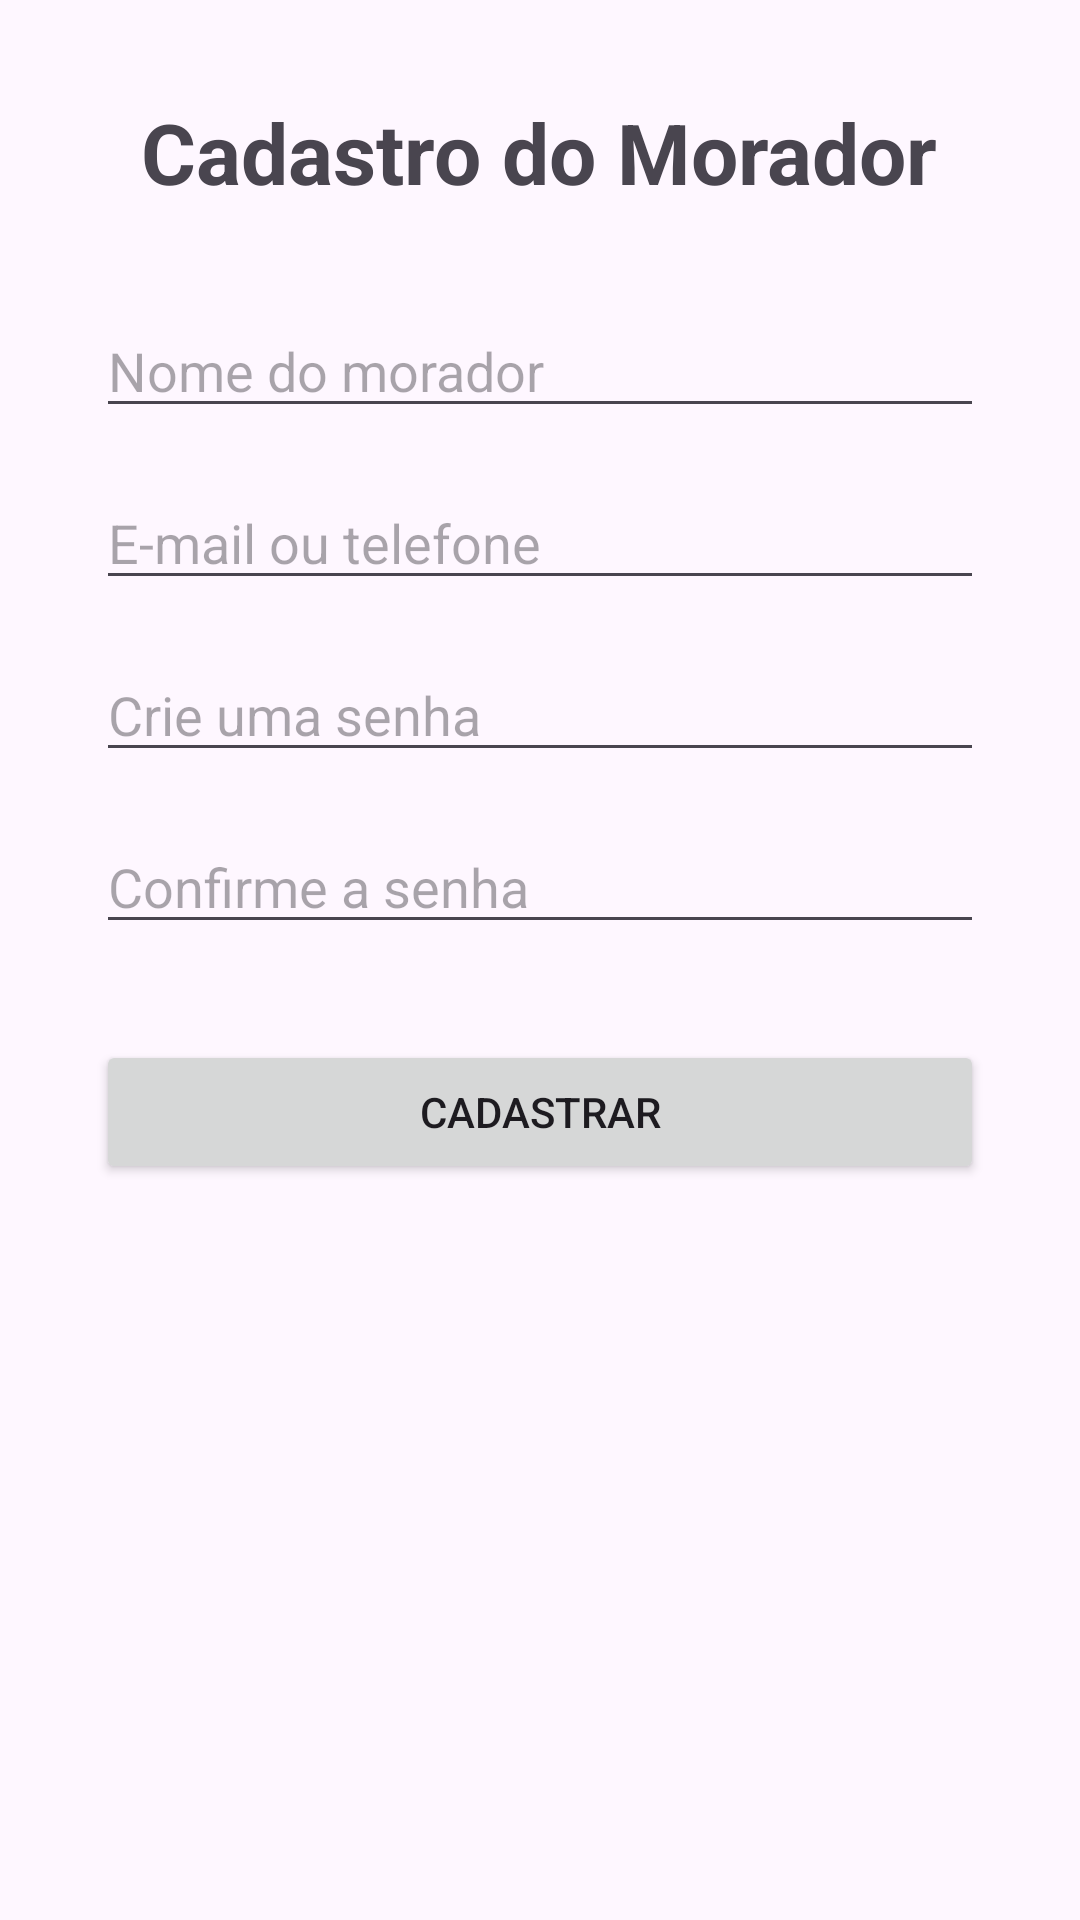

Layout XML and referenced resources for this Android screen:
<!-- AndroidManifest.xml: application theme Theme.AplicativoKotlinCaoAmigo -->
<!-- res/layout/activity_cadastro_morador.xml -->
<?xml version="1.0" encoding="utf-8"?>
<ScrollView xmlns:android="http://schemas.android.com/apk/res/android"
    android:layout_width="match_parent"
    android:layout_height="match_parent">

    <LinearLayout
        android:layout_width="match_parent"
        android:layout_height="wrap_content"
        android:orientation="vertical"
        android:padding="32dp">

        <TextView
            android:layout_width="wrap_content"
            android:layout_height="wrap_content"
            android:text="Cadastro do Morador"
            android:textSize="28sp"
            android:textStyle="bold"
            android:layout_gravity="center"
            android:layout_marginBottom="32dp" />

        <EditText
            android:id="@+id/edtNome"
            android:layout_width="match_parent"
            android:layout_height="wrap_content"
            android:hint="Nome do morador"
            android:inputType="textPersonName"
            android:layout_marginBottom="16dp" />

        <EditText
            android:id="@+id/edtContato"
            android:layout_width="match_parent"
            android:layout_height="wrap_content"
            android:hint="E-mail ou telefone"
            android:inputType="text"
            android:layout_marginBottom="16dp" />

        <EditText
            android:id="@+id/edtSenha"
            android:layout_width="match_parent"
            android:layout_height="wrap_content"
            android:hint="Crie uma senha"
            android:inputType="textPassword"
            android:layout_marginBottom="16dp" />

        <EditText
            android:id="@+id/edtConfirmarSenha"
            android:layout_width="match_parent"
            android:layout_height="wrap_content"
            android:hint="Confirme a senha"
            android:inputType="textPassword"
            android:layout_marginBottom="32dp" />

        <Button
            android:id="@+id/btnCadastrarMorador"
            android:layout_width="match_parent"
            android:layout_height="wrap_content"
            android:text="CADASTRAR" />

    </LinearLayout>

</ScrollView>
<!-- resources referenced by this layout -->
<resources>
  <style name="Theme.AplicativoKotlinCaoAmigo" parent="Base.Theme.AplicativoKotlinCaoAmigo" />
  <style name="Base.Theme.AplicativoKotlinCaoAmigo" parent="Theme.Material3.DayNight.NoActionBar">
          
          
      </style>
</resources>
